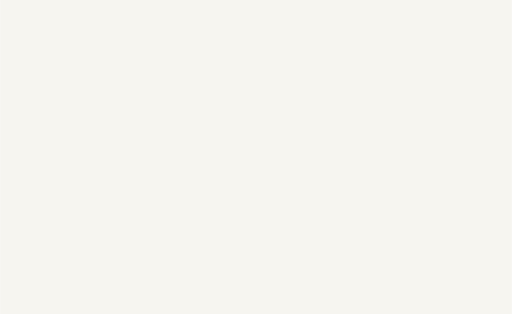
t = 0.00 s
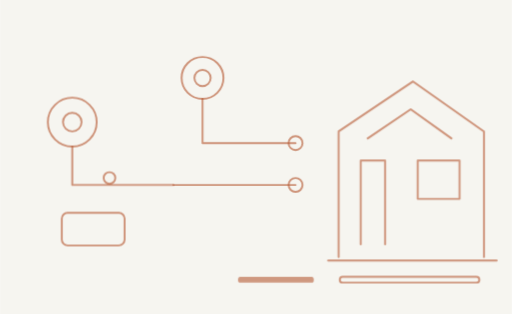
t = 1.95 s
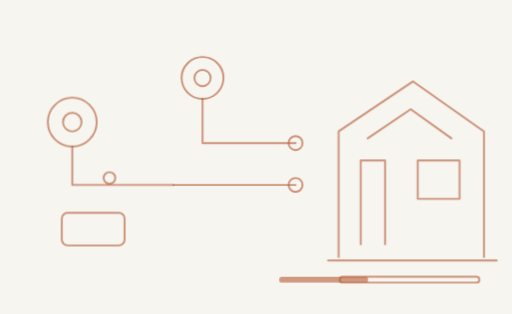
t = 2.12 s
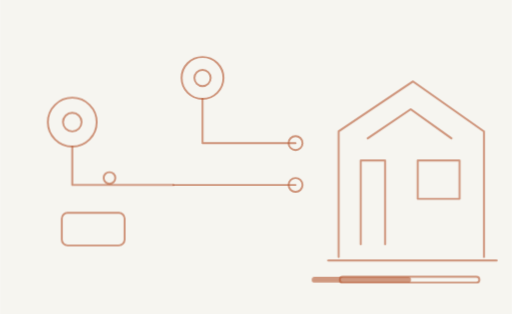
t = 2.29 s
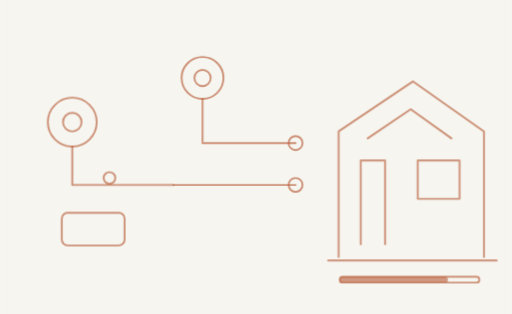
t = 2.83 s
t = 3.45 s: frame unchanged from t = 2.83 s, image omitted

The animated SVG that drew these frames (rendered in a browser with its animation timeline set to each time). Animation: 3 CSS @keyframes rules; one cycle of 3.45 s.

<svg xmlns="http://www.w3.org/2000/svg" width="440" height="270" viewBox="0 0 440 270" role="img"><title>Игровые механики — scene two</title><style>@keyframes rise{from{opacity:0;transform:translateY(7px)}to{opacity:1;transform:none}}@keyframes jump{0%{transform:translate(-150px,22px)}45%{transform:translate(-72px,-56px)}100%{transform:none}}@keyframes scaleX{from{transform:scaleX(.05)}to{transform:scaleX(1)}}.stage{animation:rise .65s ease-out both}.s1{animation-delay:.18s}.s2{animation-delay:.75s}.s3{animation-delay:1.32s}.s4{animation-delay:1.95s}.jumper{animation:jump 1.5s cubic-bezier(.3,.15,.3,1) .55s both}.build-progress{transform-origin:left center;animation:scaleX 1.3s ease-out 1.3s both}@media(prefers-reduced-motion:reduce){.stage,.jumper,.build-progress{animation:none!important;opacity:1!important;transform:none!important}}</style><rect width="440" height="270" fill="#F6F5F0"/><g fill="none" stroke="#B65A34" color="#B65A34" stroke-opacity=".63" stroke-width="1.65" stroke-linecap="round" stroke-linejoin="round"><g class="stage s1"><circle cx="62" cy="105" r="21"/><circle cx="62" cy="105" r="8"/><path d="M62 126 V159 H149"/><rect x="53" y="183" width="54" height="28" rx="5"/><circle cx="94" cy="153" r="5"/></g>
<g class="stage s2"><circle cx="174" cy="67" r="18"/><circle cx="174" cy="67" r="7"/><path d="M174 85 V123 H254 M149 159 H254"/><circle cx="254" cy="159" r="6"/><circle cx="254" cy="123" r="6"/></g>
<g class="stage s3"><path d="M291 221 V113 L355 70 L416 113 V221"/><path d="M310 210 V138 H331 V210 M359 138 H395 V171 H359Z"/><path d="M282 224 H427 M316 119 L353 94 L388 119"/><rect x="292" y="238" width="120" height="5" rx="2.5"/><rect class="build-progress" x="292" y="238" width="93" height="5" rx="2.5" fill="currentColor" stroke="none" opacity=".6"/></g></g></svg>
